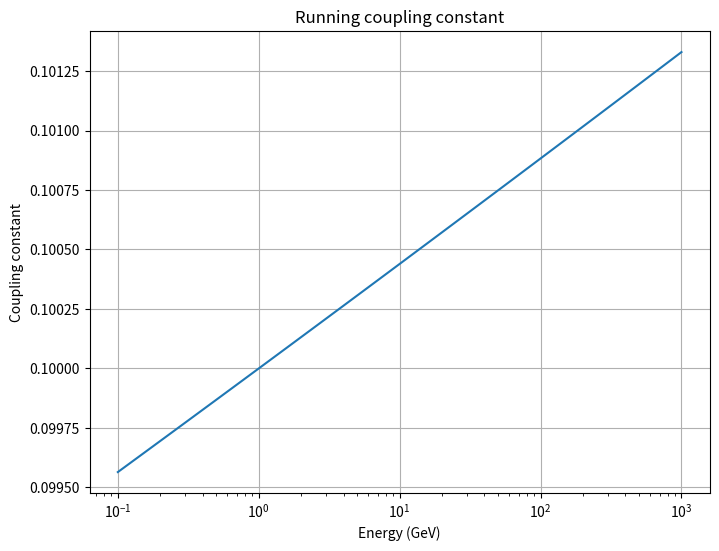

This chart was generated by the following Python code:
"""Renormalization module for QFT.

This module implements tools for handling renormalization in
quantum field theory calculations.
"""

import numpy as np
import sympy as sp
from typing import Dict, List, Tuple, Callable, Optional
import matplotlib.pyplot as plt

def dimensional_regularization_pole(epsilon):
    """Calculate the dimensional regularization pole.
    
    In dimensional regularization, we work in D = 4 - 2ε dimensions
    and extract the pole in ε as it approaches 0.
    
    Args:
        epsilon: The regularization parameter
        
    Returns:
        The regularization pole
    """
    # For divergent integrals, the result often contains terms like 1/ε
    return 1.0 / epsilon

def ms_subtraction(divergent_part, finite_part):
    """Apply MS (minimal subtraction) scheme.
    
    The MS scheme subtracts only the pole term 1/ε.
    
    Args:
        divergent_part: Coefficient of the 1/ε pole
        finite_part: Finite part of the expression
        
    Returns:
        Renormalized result
    """
    return finite_part

def msbar_subtraction(divergent_part, finite_part):
    """Apply MSbar (modified minimal subtraction) scheme.
    
    The MSbar scheme subtracts the pole term 1/ε and some 
    universal constants.
    
    Args:
        divergent_part: Coefficient of the 1/ε pole
        finite_part: Finite part of the expression
        
    Returns:
        Renormalized result
    """
    # In MSbar, we also subtract log(4π) - γ_E along with the 1/ε pole
    # where γ_E is the Euler-Mascheroni constant
    euler_gamma = 0.5772156649
    universal_constants = np.log(4 * np.pi) - euler_gamma
    
    return finite_part - divergent_part * universal_constants

def one_loop_correction(external_momentum, mass, coupling, cutoff=None, epsilon=None):
    """Calculate one-loop correction for a scalar field theory (φ⁴).
    
    Implements both cutoff and dimensional regularization.
    
    Args:
        external_momentum: External momentum
        mass: Physical mass
        coupling: Coupling constant
        cutoff: Momentum cutoff (for cutoff regularization)
        epsilon: Dimensional regularization parameter
        
    Returns:
        Tuple of (divergent_part, finite_part)
    """
    p_squared = np.sum(external_momentum**2)
    
    if cutoff is not None:
        # Cutoff regularization
        divergent_part = coupling**2 * (cutoff**2) / (16 * np.pi**2)
        finite_part = coupling**2 * (np.log(mass**2 / p_squared)) / (16 * np.pi**2)
    elif epsilon is not None:
        # Dimensional regularization
        divergent_part = coupling**2 / (16 * np.pi**2 * epsilon)
        finite_part = coupling**2 * (np.log(mass**2 / p_squared)) / (16 * np.pi**2)
    else:
        raise ValueError("Either cutoff or epsilon must be provided")
    
    return divergent_part, finite_part

def beta_function(coupling, order=1):
    """Calculate the beta function for φ⁴ theory.
    
    The beta function describes how the coupling constant
    changes with energy scale.
    
    Args:
        coupling: The coupling constant
        order: Order of the calculation (1 for one-loop)
        
    Returns:
        Value of the beta function
    """
    if order == 1:
        # One-loop beta function for φ⁴ theory
        return 3 * coupling**2 / (16 * np.pi**2)
    elif order == 2:
        # Two-loop beta function (simplified)
        return 3 * coupling**2 / (16 * np.pi**2) - 17 * coupling**3 / (256 * np.pi**4)
    else:
        raise ValueError("Order not implemented")

def running_coupling(coupling_at_mu, mu, energy, order=1):
    """Calculate the running coupling constant.
    
    Args:
        coupling_at_mu: Coupling at reference scale μ
        mu: Reference scale
        energy: Energy scale to calculate coupling at
        order: Order of the calculation (1 for one-loop)
        
    Returns:
        Coupling constant at the specified energy
    """
    if order == 1:
        # One-loop running coupling
        beta_0 = 3 / (16 * np.pi**2)
        return coupling_at_mu / (1 - beta_0 * coupling_at_mu * np.log(energy / mu))
    else:
        raise ValueError("Order not implemented")

def plot_running_coupling(coupling_at_mu, mu, energy_range, order=1):
    """Plot the running coupling as a function of energy.
    
    Args:
        coupling_at_mu: Coupling at reference scale μ
        mu: Reference scale
        energy_range: Array of energy values
        order: Order of the calculation
        
    Returns:
        Tuple of (figure, axis)
    """
    couplings = []
    
    for energy in energy_range:
        try:
            coupling = running_coupling(coupling_at_mu, mu, energy, order)
            couplings.append(coupling)
        except:
            # Landau pole or other issue
            couplings.append(np.nan)
    
    fig, ax = plt.subplots(figsize=(8, 6))
    ax.plot(energy_range, couplings)
    ax.set_xlabel('Energy (GeV)')
    ax.set_ylabel('Coupling constant')
    ax.set_title('Running coupling constant')
    ax.set_xscale('log')
    ax.grid(True)
    
    return fig, ax

def renormalized_propagator(momentum, bare_mass, bare_coupling, renormalized_mass, 
                           renormalization_scale):
    """Calculate a renormalized propagator.
    
    Args:
        momentum: 4-momentum
        bare_mass: Bare mass parameter
        bare_coupling: Bare coupling constant
        renormalized_mass: Physical (renormalized) mass
        renormalization_scale: Renormalization scale μ
        
    Returns:
        Renormalized propagator
    """
    p_squared = np.sum(momentum**2)
    
    # One-loop self-energy contribution (simplified)
    one_loop = bare_coupling**2 * np.log(renormalized_mass**2 / renormalization_scale**2) / (16 * np.pi**2)
    
    # Renormalized propagator
    return 1 / (p_squared - renormalized_mass**2 - one_loop)

# Example usage
if __name__ == "__main__":
    # Example parameters
    coupling = 0.1  # Coupling constant at 1 GeV
    mu = 1.0  # Reference scale (1 GeV)
    
    # Calculate beta function
    beta = beta_function(coupling)
    print(f"Beta function at coupling {coupling}: {beta}")
    
    # Calculate running coupling at different energies
    energies = [0.1, 1.0, 10.0, 100.0]  # GeV
    for energy in energies:
        running_coup = running_coupling(coupling, mu, energy)
        print(f"Coupling at {energy} GeV: {running_coup}")
    
    # Plot running coupling
    energy_range = np.logspace(-1, 3, 100)  # 0.1 to 1000 GeV
    plot_running_coupling(coupling, mu, energy_range)
    
    # Calculate one-loop correction with cutoff regularization
    external_momentum = np.array([10.0, 0, 0, 0])  # 10 GeV
    mass = 1.0  # 1 GeV
    cutoff = 1000.0  # 1 TeV cutoff
    
    div_part, fin_part = one_loop_correction(external_momentum, mass, coupling, cutoff=cutoff)
    renormalized = ms_subtraction(div_part, fin_part)
    
    print(f"One-loop correction (cutoff reg.): Divergent part = {div_part}, Finite part = {fin_part}")
    print(f"Renormalized result (MS scheme): {renormalized}")
    
    # Also calculate with dimensional regularization
    epsilon = 0.01  # Small epsilon for dimensional regularization
    div_part_dim, fin_part_dim = one_loop_correction(external_momentum, mass, coupling, epsilon=epsilon)
    renormalized_dim = msbar_subtraction(div_part_dim, fin_part_dim)
    
    print(f"One-loop correction (dim. reg.): Divergent part = {div_part_dim}, Finite part = {fin_part_dim}")
    print(f"Renormalized result (MSbar scheme): {renormalized_dim}") 
